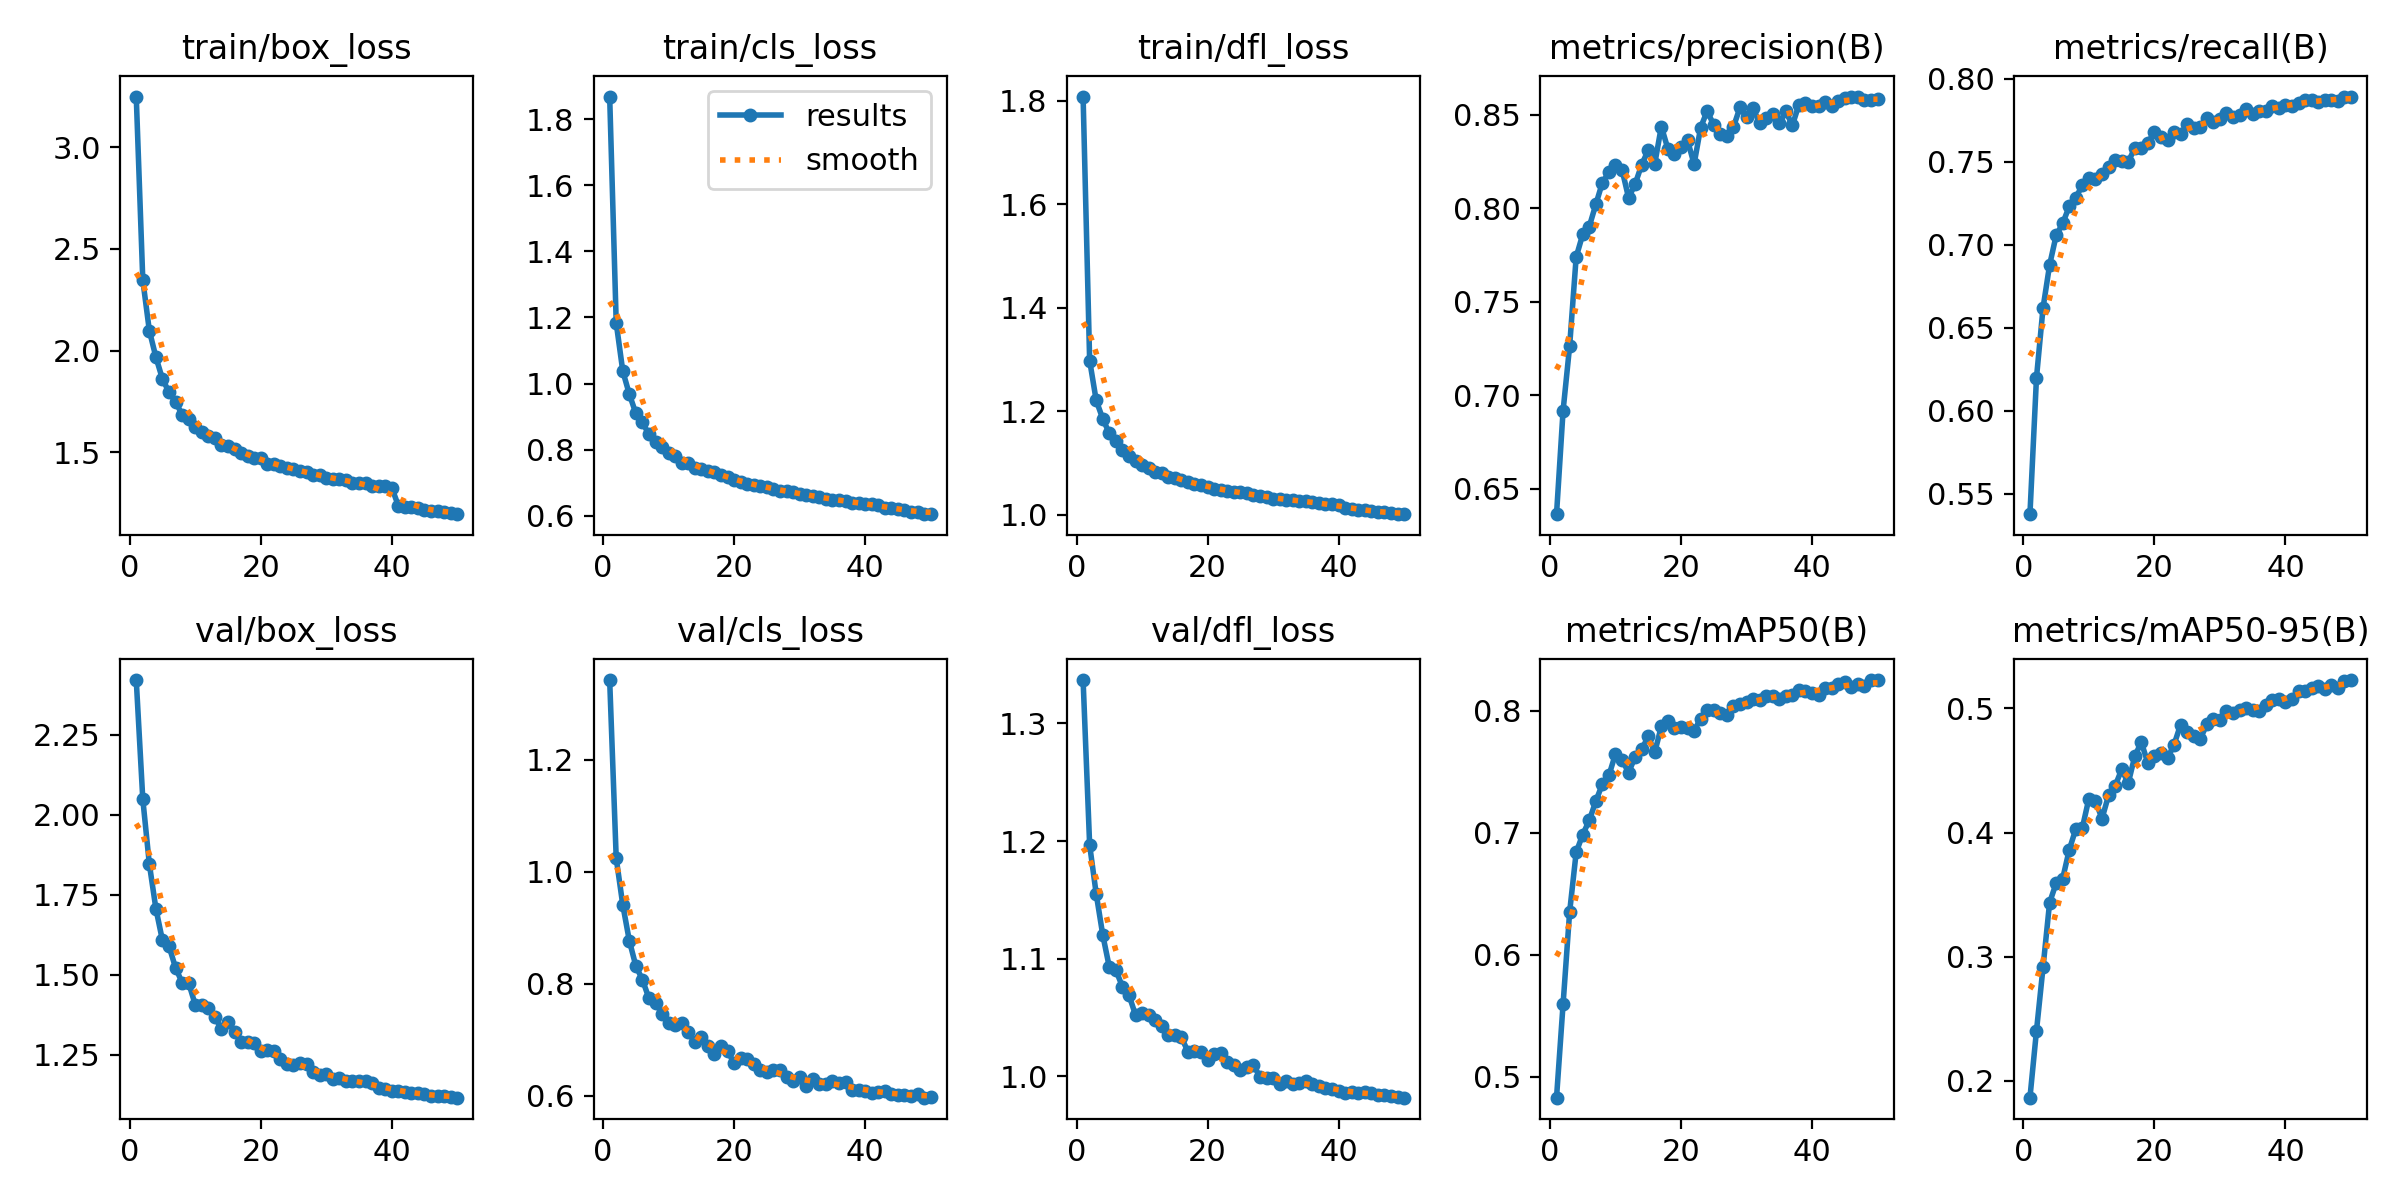

The file beside this chart, header and first rows:
epoch, time, train/box_loss, train/cls_loss, train/dfl_loss, metrics/precision(B), metrics/recall(B), metrics/mAP50(B), metrics/mAP50-95(B), val/box_loss, val/cls_loss, val/dfl_loss, lr/pg0, lr/pg1, lr/pg2
1, 183.7, 3.25, 1.868, 1.808, 0.6365, 0.5377, 0.4827, 0.1865, 2.421, 1.342, 1.337, 0.0003327, 0.0003327, 0.06706
2, 313.6, 2.347, 1.183, 1.298, 0.6917, 0.62, 0.5592, 0.2405, 2.049, 1.024, 1.197, 0.0006528, 0.0006528, 0.03405
3, 441.8, 2.098, 1.038, 1.221, 0.7263, 0.662, 0.6348, 0.2915, 1.846, 0.9409, 1.155, 0.0009598, 0.0009598, 0.001025
4, 569.7, 1.968, 0.9676, 1.185, 0.7739, 0.6877, 0.6838, 0.3436, 1.707, 0.8769, 1.12, 0.0009406, 0.0009406, 0.0009406
5, 697.7, 1.86, 0.9097, 1.157, 0.786, 0.7056, 0.6984, 0.3592, 1.608, 0.8317, 1.093, 0.0009208, 0.0009208, 0.0009208
6, 825.7, 1.796, 0.8824, 1.142, 0.7902, 0.7128, 0.71, 0.363, 1.59, 0.8073, 1.09, 0.000901, 0.000901, 0.000901
7, 953.7, 1.748, 0.8458, 1.124, 0.8021, 0.7231, 0.7258, 0.3861, 1.522, 0.774, 1.076, 0.0008812, 0.0008812, 0.0008812
8, 1081, 1.684, 0.8228, 1.113, 0.8137, 0.7284, 0.7398, 0.4028, 1.476, 0.7656, 1.069, 0.0008614, 0.0008614, 0.0008614
9, 1209, 1.665, 0.8081, 1.105, 0.8192, 0.7357, 0.747, 0.4038, 1.475, 0.747, 1.052, 0.0008416, 0.0008416, 0.0008416
10, 1336, 1.623, 0.7887, 1.095, 0.8233, 0.7401, 0.7645, 0.4274, 1.407, 0.7306, 1.054, 0.0008218, 0.0008218, 0.0008218
11, 1464, 1.601, 0.7792, 1.091, 0.8207, 0.7396, 0.7598, 0.4255, 1.405, 0.7262, 1.052, 0.000802, 0.000802, 0.000802
12, 1592, 1.582, 0.7605, 1.083, 0.8055, 0.7424, 0.7492, 0.4113, 1.398, 0.7309, 1.048, 0.0007822, 0.0007822, 0.0007822
13, 1719, 1.567, 0.7599, 1.08, 0.8129, 0.7465, 0.7622, 0.43, 1.368, 0.7145, 1.043, 0.0007624, 0.0007624, 0.0007624
14, 1847, 1.536, 0.7438, 1.073, 0.8233, 0.7509, 0.7683, 0.4375, 1.331, 0.6957, 1.035, 0.0007426, 0.0007426, 0.0007426
15, 1975, 1.53, 0.7415, 1.07, 0.831, 0.7504, 0.7788, 0.4508, 1.354, 0.7047, 1.035, 0.0007228, 0.0007228, 0.0007228
16, 2102, 1.515, 0.7366, 1.067, 0.8238, 0.7499, 0.766, 0.4397, 1.322, 0.6897, 1.033, 0.000703, 0.000703, 0.000703
17, 2230, 1.495, 0.7309, 1.064, 0.8437, 0.7581, 0.7871, 0.4615, 1.291, 0.6746, 1.021, 0.0006832, 0.0006832, 0.0006832
18, 2357, 1.482, 0.723, 1.06, 0.8317, 0.7581, 0.7917, 0.4729, 1.289, 0.6895, 1.022, 0.0006634, 0.0006634, 0.0006634
19, 2485, 1.472, 0.7177, 1.057, 0.8287, 0.7612, 0.7854, 0.4559, 1.288, 0.6798, 1.021, 0.0006436, 0.0006436, 0.0006436
20, 2613, 1.469, 0.7082, 1.053, 0.8326, 0.7681, 0.7863, 0.4616, 1.263, 0.6584, 1.014, 0.0006238, 0.0006238, 0.0006238
21, 2740, 1.443, 0.7012, 1.049, 0.8363, 0.7645, 0.7858, 0.464, 1.266, 0.6676, 1.018, 0.000604, 0.000604, 0.000604
22, 2868, 1.44, 0.6952, 1.047, 0.8236, 0.7629, 0.7836, 0.4599, 1.261, 0.666, 1.019, 0.0005842, 0.0005842, 0.0005842
23, 2996, 1.434, 0.693, 1.047, 0.8431, 0.7677, 0.7933, 0.4709, 1.238, 0.6565, 1.012, 0.0005644, 0.0005644, 0.0005644
24, 3123, 1.422, 0.6895, 1.044, 0.852, 0.7664, 0.8005, 0.487, 1.222, 0.646, 1.009, 0.0005446, 0.0005446, 0.0005446
25, 3251, 1.417, 0.6858, 1.043, 0.8444, 0.7729, 0.8009, 0.4809, 1.219, 0.6418, 1.005, 0.0005248, 0.0005248, 0.0005248
26, 3379, 1.409, 0.6819, 1.041, 0.8394, 0.7701, 0.798, 0.4777, 1.224, 0.6456, 1.008, 0.000505, 0.000505, 0.000505
27, 3507, 1.402, 0.6742, 1.038, 0.8387, 0.7708, 0.7962, 0.4755, 1.222, 0.6454, 1.009, 0.0004852, 0.0004852, 0.0004852
28, 3634, 1.39, 0.6762, 1.037, 0.8433, 0.7761, 0.804, 0.4871, 1.197, 0.6341, 0.9997, 0.0004654, 0.0004654, 0.0004654
29, 3762, 1.387, 0.6709, 1.035, 0.8538, 0.774, 0.8058, 0.4915, 1.188, 0.6262, 0.9988, 0.0004456, 0.0004456, 0.0004456
30, 3890, 1.371, 0.6666, 1.031, 0.8486, 0.7757, 0.807, 0.4905, 1.191, 0.6338, 0.9985, 0.0004258, 0.0004258, 0.0004258
31, 4018, 1.369, 0.6614, 1.03, 0.8535, 0.779, 0.8096, 0.4976, 1.175, 0.6181, 0.9934, 0.000406, 0.000406, 0.000406
32, 4145, 1.368, 0.6605, 1.029, 0.8455, 0.7771, 0.8089, 0.4965, 1.178, 0.6293, 0.9958, 0.0003862, 0.0003862, 0.0003862
33, 4272, 1.365, 0.6568, 1.028, 0.8484, 0.7779, 0.8118, 0.499, 1.17, 0.6221, 0.9932, 0.0003664, 0.0003664, 0.0003664
34, 4400, 1.348, 0.6513, 1.026, 0.8505, 0.7816, 0.812, 0.5005, 1.167, 0.6211, 0.9943, 0.0003466, 0.0003466, 0.0003466
35, 4527, 1.346, 0.6485, 1.026, 0.8453, 0.7785, 0.8097, 0.4988, 1.17, 0.6259, 0.9963, 0.0003268, 0.0003268, 0.0003268
36, 4655, 1.349, 0.6487, 1.024, 0.8518, 0.7804, 0.8122, 0.4976, 1.168, 0.6228, 0.9936, 0.000307, 0.000307, 0.000307
37, 4783, 1.335, 0.643, 1.023, 0.8443, 0.7807, 0.8129, 0.5026, 1.161, 0.6257, 0.9916, 0.0002872, 0.0002872, 0.0002872
38, 4910, 1.331, 0.6392, 1.021, 0.8553, 0.7833, 0.8166, 0.5065, 1.148, 0.6112, 0.9902, 0.0002674, 0.0002674, 0.0002674
39, 5038, 1.334, 0.6392, 1.021, 0.856, 0.782, 0.8161, 0.508, 1.145, 0.611, 0.9892, 0.0002476, 0.0002476, 0.0002476
40, 5166, 1.326, 0.6361, 1.018, 0.8546, 0.7841, 0.8145, 0.505, 1.139, 0.6088, 0.9875, 0.0002278, 0.0002278, 0.0002278
41, 5312, 1.237, 0.6362, 1.013, 0.8548, 0.7833, 0.8129, 0.5075, 1.138, 0.6058, 0.986, 0.000208, 0.000208, 0.000208
42, 5434, 1.232, 0.6313, 1.012, 0.8568, 0.7855, 0.8186, 0.5142, 1.134, 0.6069, 0.9864, 0.0001882, 0.0001882, 0.0001882
43, 5556, 1.228, 0.6241, 1.009, 0.8546, 0.7868, 0.819, 0.5144, 1.132, 0.6083, 0.9854, 0.0001684, 0.0001684, 0.0001684
44, 5678, 1.227, 0.6237, 1.009, 0.8574, 0.7873, 0.8215, 0.5163, 1.13, 0.6041, 0.9862, 0.0001486, 0.0001486, 0.0001486
45, 5800, 1.217, 0.6204, 1.006, 0.859, 0.7858, 0.8236, 0.5181, 1.127, 0.6015, 0.9859, 0.0001288, 0.0001288, 0.0001288
46, 5922, 1.209, 0.6182, 1.005, 0.8597, 0.7871, 0.8194, 0.5158, 1.123, 0.6017, 0.9839, 0.000109, 0.000109, 0.000109
47, 6044, 1.211, 0.6124, 1.004, 0.8595, 0.787, 0.8216, 0.5191, 1.12, 0.6002, 0.9838, 8.92e-05, 8.92e-05, 8.92e-05
48, 6166, 1.203, 0.6113, 1.003, 0.8577, 0.7865, 0.8206, 0.5167, 1.122, 0.6037, 0.9828, 6.94e-05, 6.94e-05, 6.94e-05
49, 6288, 1.198, 0.6058, 1.002, 0.8576, 0.7892, 0.8251, 0.5223, 1.118, 0.5969, 0.982, 4.96e-05, 4.96e-05, 4.96e-05
50, 6410, 1.195, 0.6046, 1.001, 0.8583, 0.7891, 0.8248, 0.5229, 1.117, 0.5988, 0.9817, 2.98e-05, 2.98e-05, 2.98e-05
